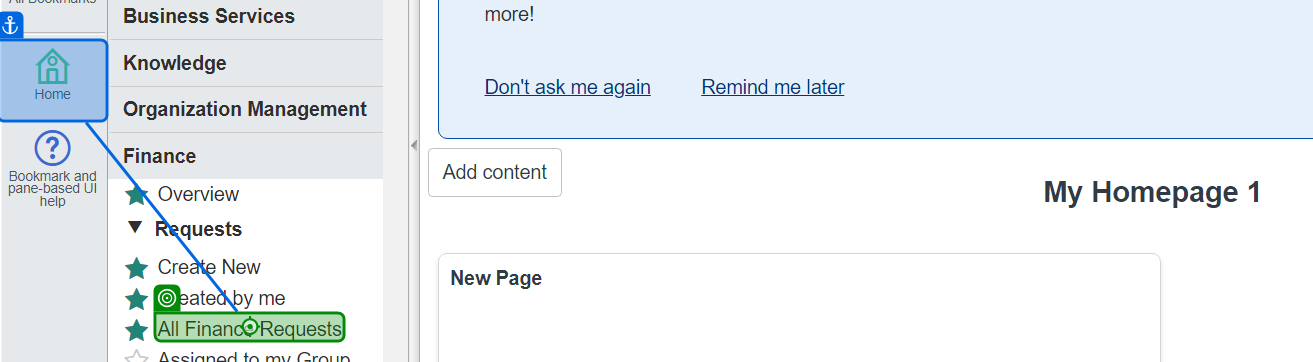
Task: Robotic Enterprise Framework for GBS_01C_Perfoemer
queue-GBS-01C_AP_DispatchSNOWTkts
Workflow: InitAllApplications

Step 1 [try]: check the link 'All Finance Requests' in window 'ServiceNow Orica TEST Instance' (chrome.exe)

Step 2 [try]: click on the link 'All Finance Requests' in window 'ServiceNow Orica TEST Instance' (chrome.exe) (same screen as step 1)
